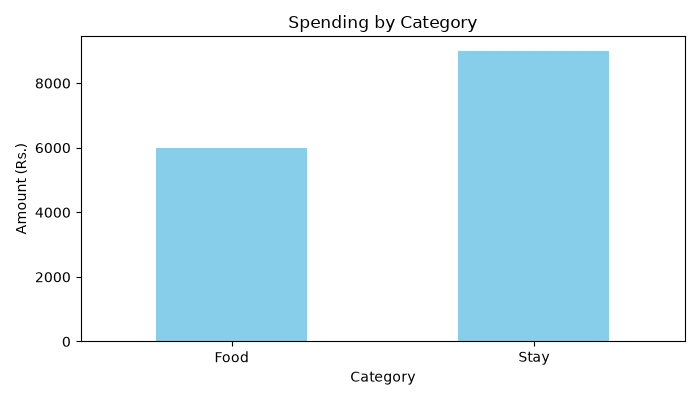

The file beside this chart, header and first rows:
Category, Amount
Food, 6000
Stay, 9000
